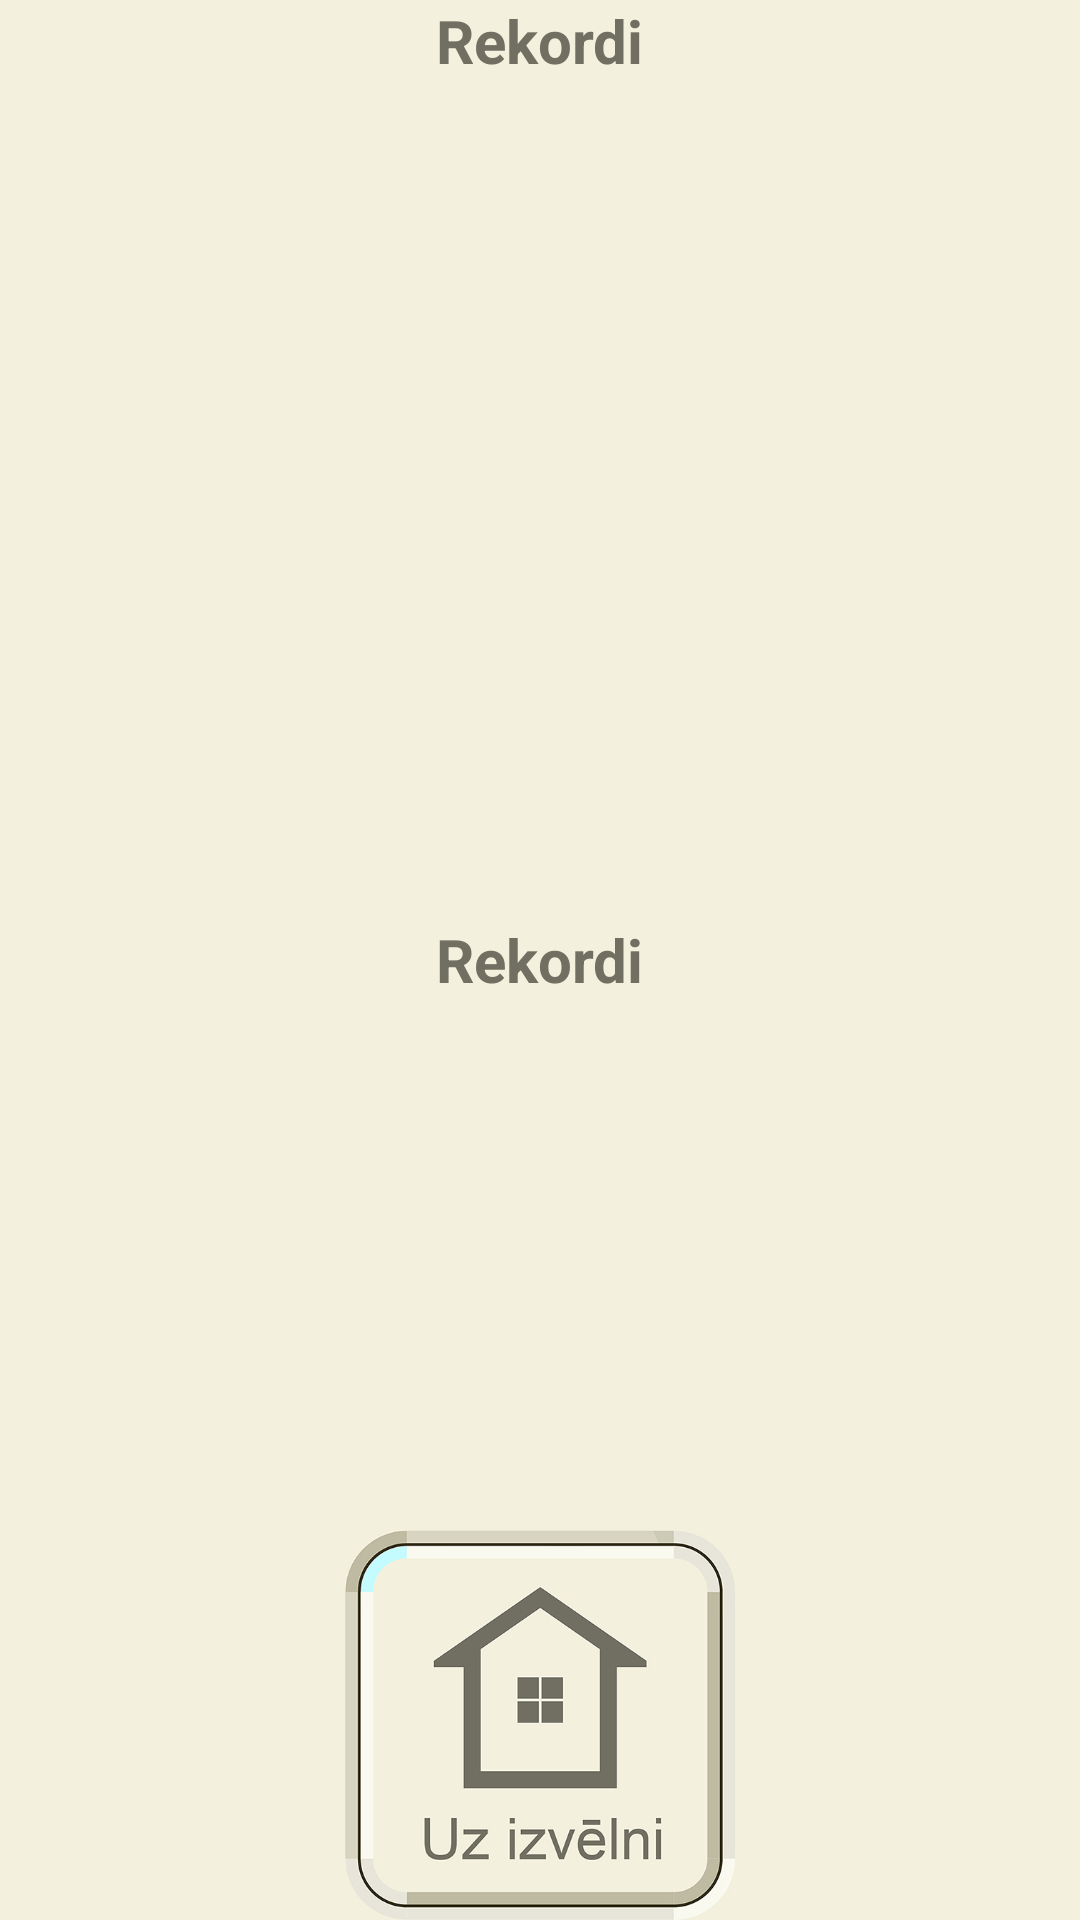

The Android layout XML behind this screen, and the referenced resources:
<!-- AndroidManifest.xml: application theme Theme.AppCompat.NoActionBar -->
<!-- res/layout/activity_record.xml -->
<?xml version="1.0" encoding="utf-8"?>
<RelativeLayout
    xmlns:app="http://schemas.android.com/apk/res-auto"
    xmlns:android="http://schemas.android.com/apk/res/android"
    android:layout_width="match_parent"
    android:layout_height="match_parent"
    android:paddingBottom="@dimen/activity_vertical_margin"
    android:paddingLeft="@dimen/activity_horizontal_margin"
    android:paddingRight="@dimen/activity_horizontal_margin"
    android:paddingTop="@dimen/activity_vertical_margin"
    android:background="@color/yellow"
    app:layout_behavior="@string/appbar_scrolling_view_behavior"
    >
    <TextView
        android:layout_width="wrap_content"
        android:layout_height="wrap_content"
        android:id="@+id/rekords"
        android:text="Rekordi"
        android:textColor="@color/darkBrown"
        android:textSize="20.0sp"
        android:textStyle="bold"
        android:layout_centerVertical="true"
        android:layout_centerHorizontal="true"/>

    <TextView
        android:layout_width="wrap_content"
        android:layout_height="wrap_content"
        android:id="@+id/augstakaisrezultatsR"
        android:text="Rekordi"
        android:textColor="@color/darkBrown"
        android:textSize="20.0sp"
        android:textStyle="bold"
        android:layout_alignParentTop="true"
        android:layout_centerHorizontal="true" />

    <ImageButton
        android:layout_width="130dip"
        android:layout_height="130dip"
        android:id="@+id/imageButton_uz_izvelniR"
        android:background="@drawable/uz_izvelni"
        android:layout_alignParentBottom="true"
        android:layout_centerHorizontal="true"/>

</RelativeLayout>
<!-- resources referenced by this layout -->
<resources>
  <color name="darkBrown">#716f61</color>
  <color name="yellow">#f3f0dd</color>
  <!-- drawable uz_izvelni: jpg bitmap (drawable-hdpi, 73003 bytes) -->
</resources>
